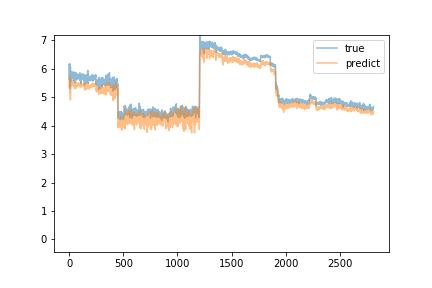

Data behind this chart, as committed beside it:
predict, true
5.342, 5.641
5.374, 6.18
5.692, 5.961
5.659, 5.767
5.546, 5.548
5.322, 5.39
5.147, 6.166
5.626, 5.829
5.494, 6.152
5.661, 6.143
5.768, 5.301
4.908, 6.069
5.35, 5.752
5.417, 5.728
5.405, 5.881
5.434, 5.739
5.43, 5.73
5.382, 5.81
5.493, 5.566
5.383, 5.766
5.462, 5.751
5.464, 5.758
5.479, 5.758
5.465, 5.901
5.549, 5.737
5.477, 5.731
5.48, 5.679
5.454, 5.731
5.475, 5.725
5.454, 5.784
5.474, 5.712
5.443, 5.713
5.446, 5.694
5.447, 5.697
5.436, 5.698
5.444, 5.782
5.531, 5.813
5.601, 5.71
5.507, 5.892
5.556, 5.699
5.462, 5.594
5.394, 5.748
5.453, 5.742
5.498, 5.673
5.374, 5.687
5.428, 5.72
5.429, 5.718
5.434, 5.698
5.418, 5.748
5.435, 5.745
5.45, 5.749
5.454, 5.564
5.356, 5.504
5.306, 5.88
5.421, 5.79
5.453, 5.599
5.39, 5.687
5.386, 5.602
5.353, 5.58
5.342, 5.577
... 2,752 more rows
